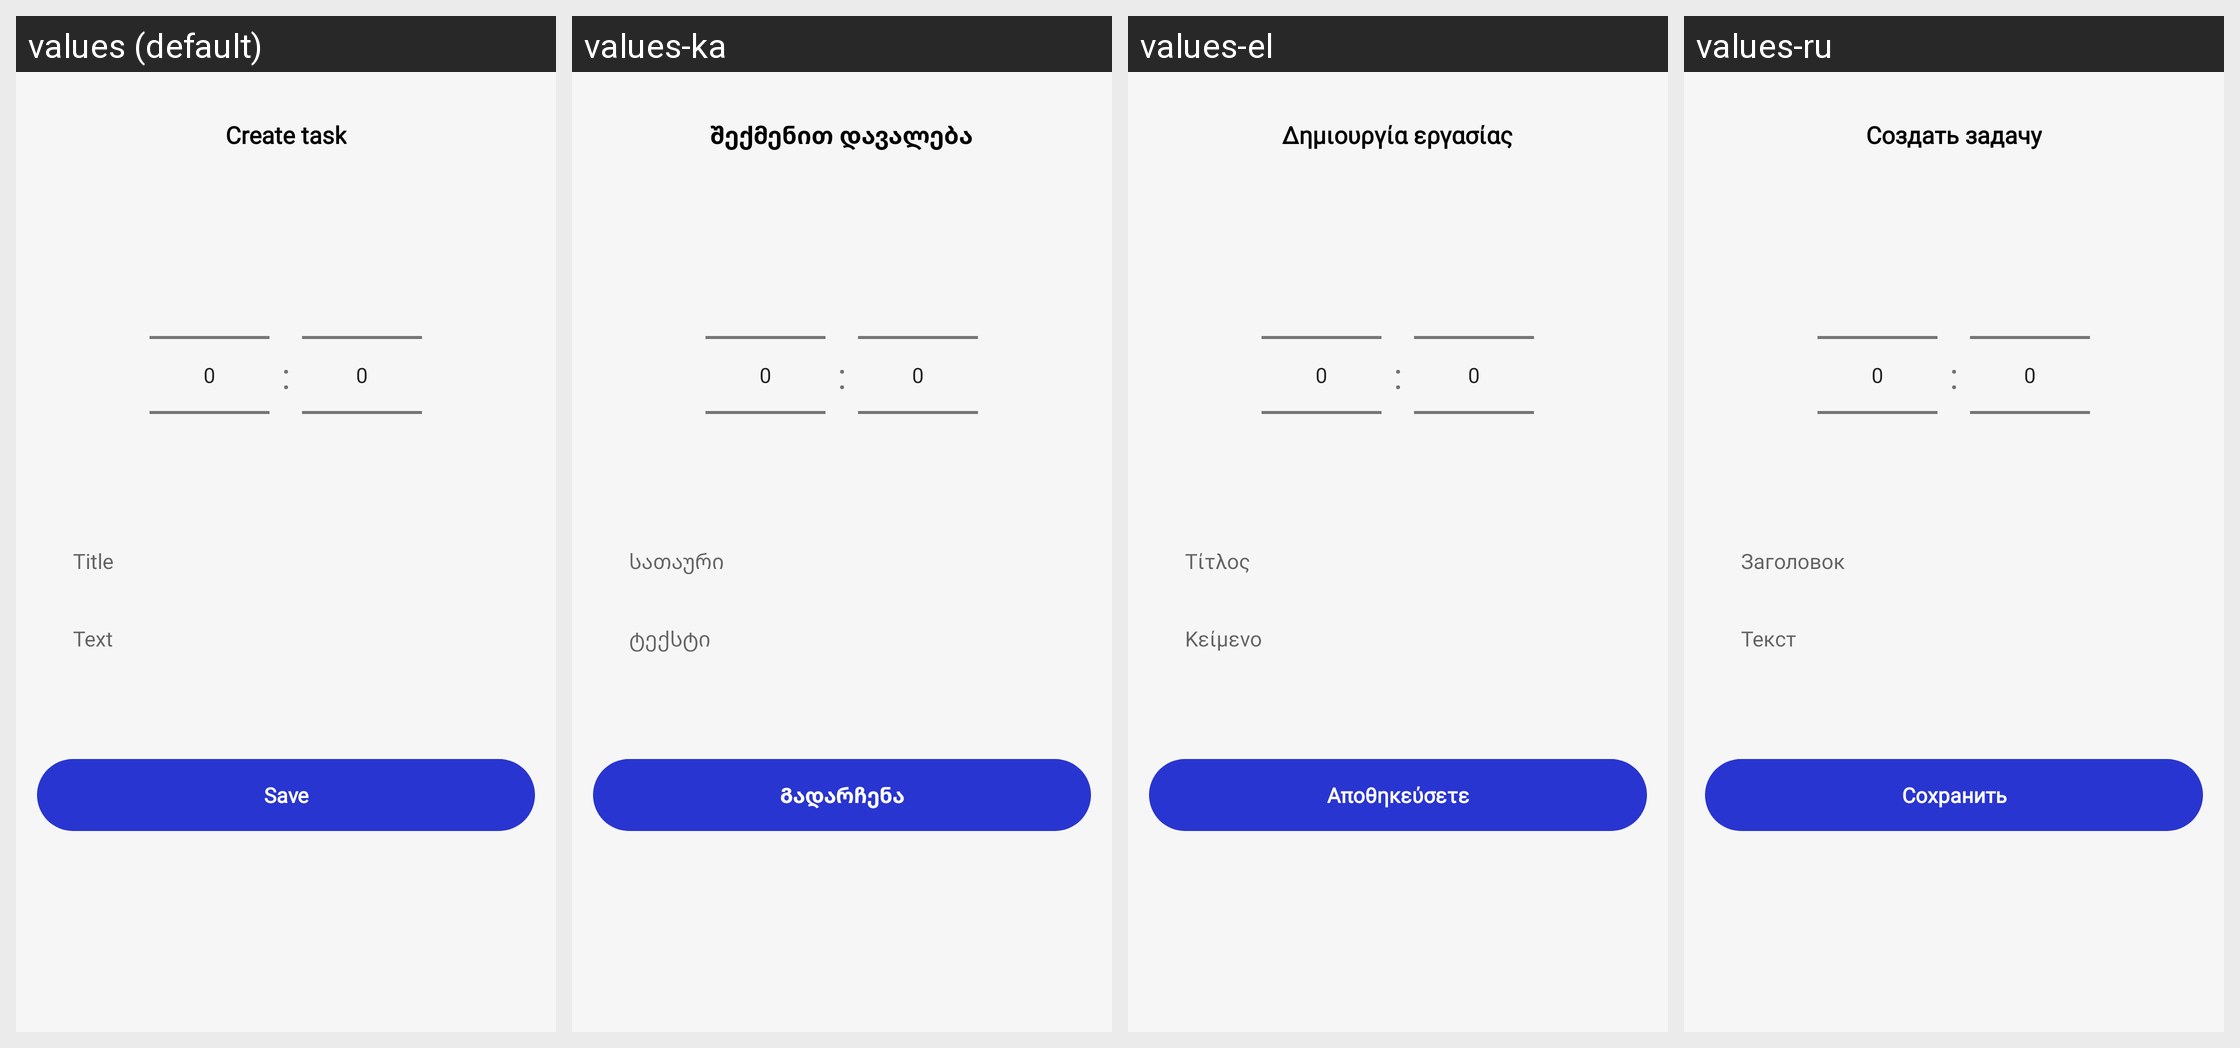

For this localized Android screen grid, give each drawn string resource with its value in every locale shown.
Android screen res/layout/fragment_create_task.xml rendered under 4 locales, left to right: values (default), values-ka, values-el, values-ru. Device: Nexus 5 (rendered at 1080×1920; each locale shown at half size, 540×960, under a caption strip naming it); theme Theme.CalendarPlanner.
Other locales in the repository, not shown: values-de, values-fr, values-it, values-pt, values-tr, values-zh-rTW.
Strings drawn on this screen, with the default value and each locale's value (text and hints the layout hard-codes, and strings that could not be matched under every locale, appear in the picture but are not listed):

add_task
  values: Create task
  values-ka: შექმენით დავალება
  values-el: Δημιουργία εργασίας
  values-ru: Создать задачу

title
  values: Title
  values-ka: სათაური
  values-el: Τίτλος
  values-ru: Заголовок

text
  values: Text
  values-ka: ტექსტი
  values-el: Κείμενο
  values-ru: Текст

save
  values: Save
  values-ka: Გადარჩენა
  values-el: Αποθηκεύσετε
  values-ru: Сохранить
